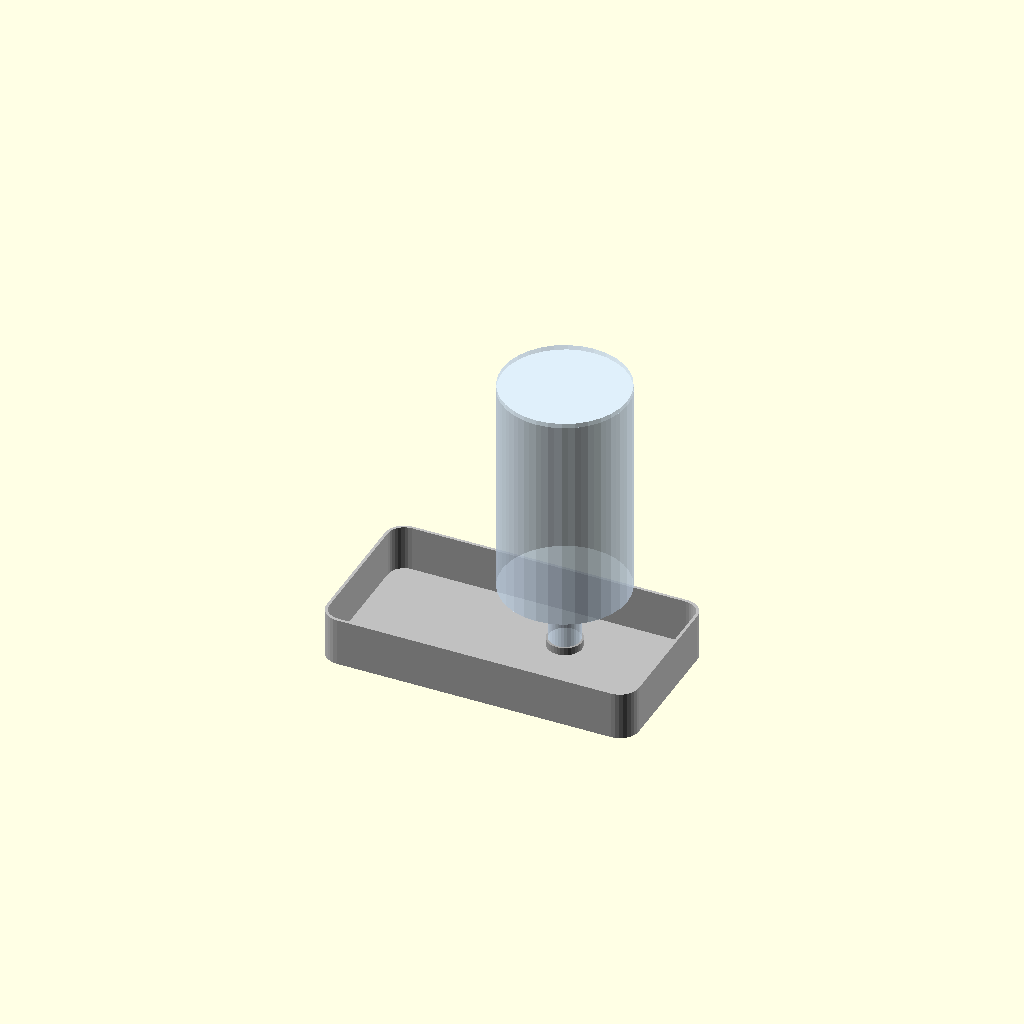
Cell 1: the model at its default parameters.
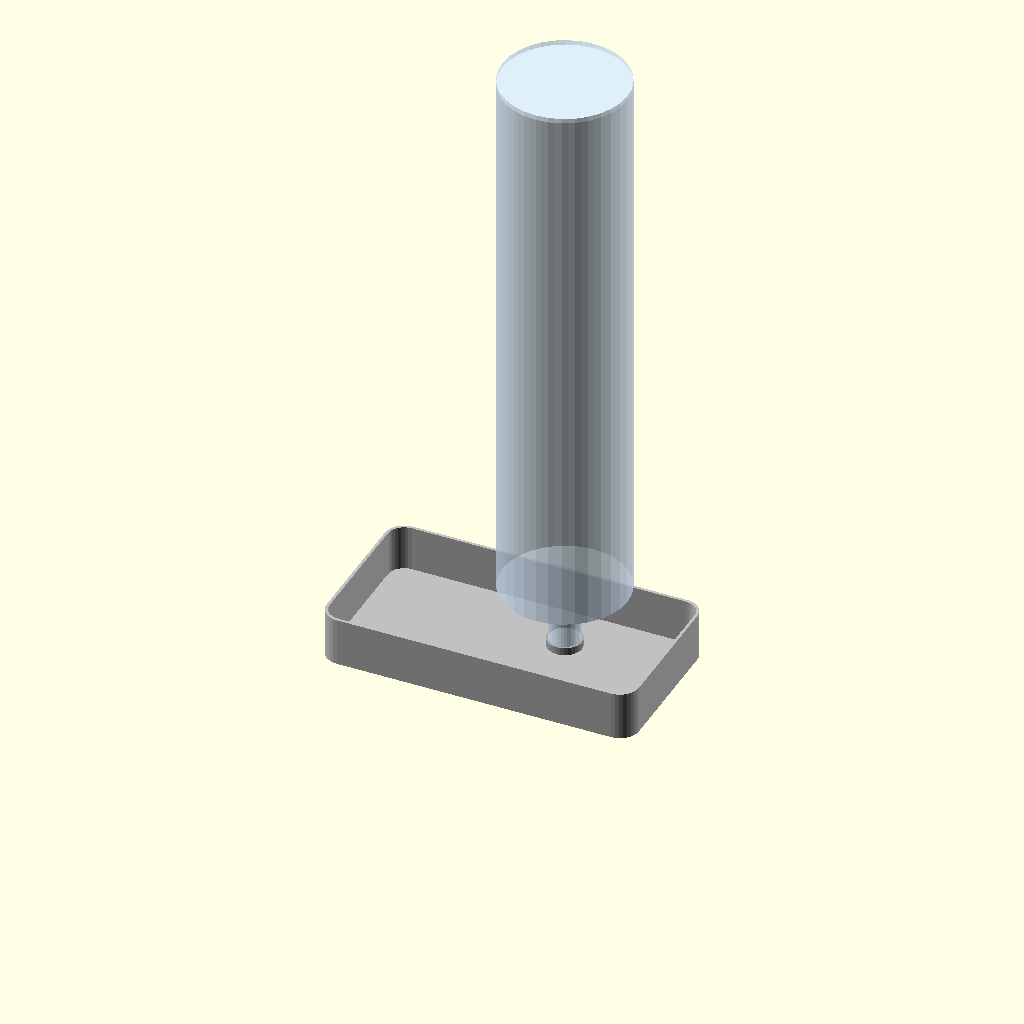
Cell 2: the same model with total_h = 702.
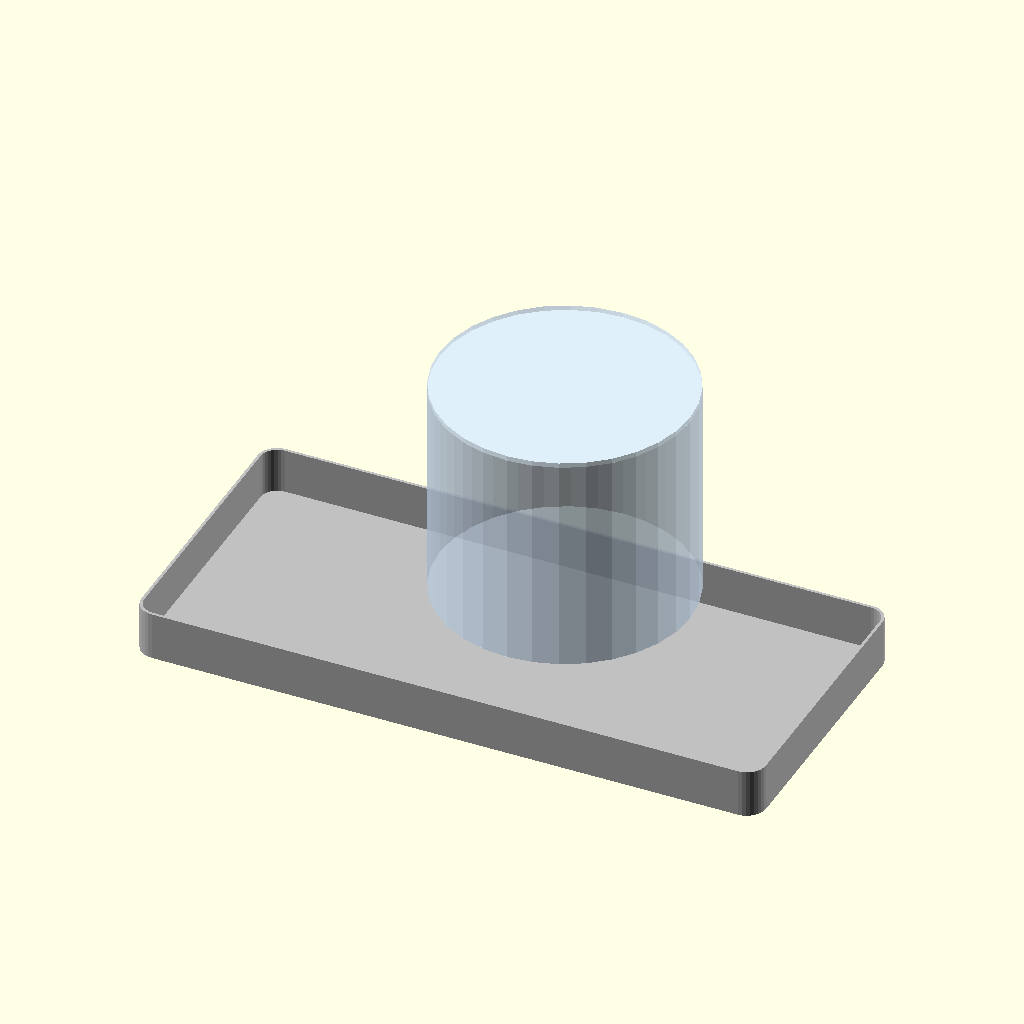
Cell 3 — jug_od set to 260, the other parameters unchanged.
One fixed orthographic camera (rotation 55°, 0°, 25°; colour scheme Cornfield) for every cell.
The OpenSCAD source (models/cat-water-bottle-clip/00-dispenser-prop.scad):
// RIZZARI gravity pet water dispenser — reference prop model
// Overall: 12.8" L × 7.3" W × 13.8" H  →  325 × 185 × 351 mm
//
// Geometry:
//   - Stainless steel bowl: oblong/oval base, low walls, open top
//   - Plastic jug: cylindrical body, inverted — neck points down into bowl
//   - Valve/cap at neck seats into a hole in the bowl floor
//
// This file is a visual reference only. No printable parts here.

include <../../common/utils.scad>

// ── Overall dimensions (mm) ───────────────────────────────────────────────────
total_l   = 325;   // bowl length (X)
total_w   = 185;   // bowl width  (Y)
total_h   = 351;   // full height including jug

// ── Jug ───────────────────────────────────────────────────────────────────────
jug_od        = 130;   // outer diameter of cylindrical jug body
jug_wall      =   3;   // plastic wall thickness
jug_body_h    = total_h - 60;  // height above bowl
jug_neck_od   =  32;   // neck that inserts into valve seat
jug_neck_h    =  30;   // length of neck

// ── Bowl geometry ────────────────────────────────────────────────────────────
// The bowl is a curved cradle that the jug rests in, with a flat rim ledge
// Cross-section: curved bottom + flat rim at top
bowl_h        =  50;   // total height
bowl_rim_h    =  10;   // height of the flat rim ledge
bowl_cradle_h = bowl_h - bowl_rim_h;  // curved cradle part
bowl_w        = jug_od + 40;  // width wider than jug body
bowl_l        = jug_od * 2.5; // length = 2.5 jugs
bowl_wall     =   3;   // wall thickness
bowl_rim_w    =  20;   // width of the flat rim ledge on each side

// ── Helpers ───────────────────────────────────────────────────────────────────

// Stadium shape: rectangle with rounded ends (oval-ish)
// lx = length (long axis), ly = width (short axis), h = height, r = corner radius
module rounded_box(lx, ly, h, r) {
    // Hull of four cylinders at corners + edges creates proper stadium shape
    hull() {
        for (sx = [-1, 1])
            for (sy = [-1, 1])
                translate([sx * (lx / 2 - r), sy * (ly / 2 - r), 0])
                    cylinder(h = h, r = r, $fn = $fn);
    }
}

// ── Bowl module ────────────────────────────────────────────────────────────────
// Oval-shaped tray: straight long sides, rounded ends
module bowl() {
    color("Silver")
    difference() {
        // Outer shell: stadium shape (oval)
        rounded_box(bowl_l, bowl_w, bowl_h, bowl_rim_w);
        
        // Inner hollow: slightly smaller stadium
        translate([0, 0, bowl_wall])
            rounded_box(bowl_l - bowl_wall * 2, bowl_w - bowl_wall * 2, bowl_h, bowl_rim_w - bowl_wall);
    }
}

// ── Jug module (rendered upright, open end at top) ────────────────────────
// Origin at the closed BOTTOM
module jug_upright() {
    color([0.85, 0.92, 1.0, 0.6]) {
        // Closed flat bottom
        cylinder(h = 5, r = jug_od / 2, $fn = $fn);
        // Cylindrical body
        translate([0, 0, 5])
            cylinder(h = jug_body_h - jug_neck_h - 30 - 5, r = jug_od / 2, $fn = $fn);
        // Shoulder taper from body to neck
        translate([0, 0, jug_body_h - jug_neck_h - 30])
            cylinder(h = 30, r1 = jug_od / 2, r2 = jug_neck_od / 2, $fn = $fn);
        // Open neck pointing UP
        translate([0, 0, jug_body_h - jug_neck_h])
            cylinder(h = jug_neck_h, r = jug_neck_od / 2, $fn = $fn);
    }
    // Valve cap at the open neck top
    color("DarkGray")
        translate([0, 0, jug_body_h])
            cylinder(h = 8, r = jug_neck_od / 2 + 2, $fn = $fn);
}

// ── Scene ─────────────────────────────────────────────────────────────────────
// Bowl sitting on the floor
bowl();

// Jug inverted: sits LOW so wide body rests ON the bowl rim, neck hangs deep into bowl
jug_x_offset = 55;   // offset to position jug at one end completely
translate([jug_x_offset, 0, bowl_h - 15])  // body rests on rim, neck goes down into bowl
    rotate([180, 0, 0])
        translate([0, 0, -jug_body_h])
            jug_upright();
Customizer parameters (derived from the source; name, type, default, range or options):
total_l: number, default 325
total_w: number, default 185
total_h: number, default 351
jug_od: number, default 130
jug_wall: number, default 3
jug_neck_od: number, default 32
jug_neck_h: number, default 30
bowl_h: number, default 50
bowl_rim_h: number, default 10
bowl_wall: number, default 3
bowl_rim_w: number, default 20
